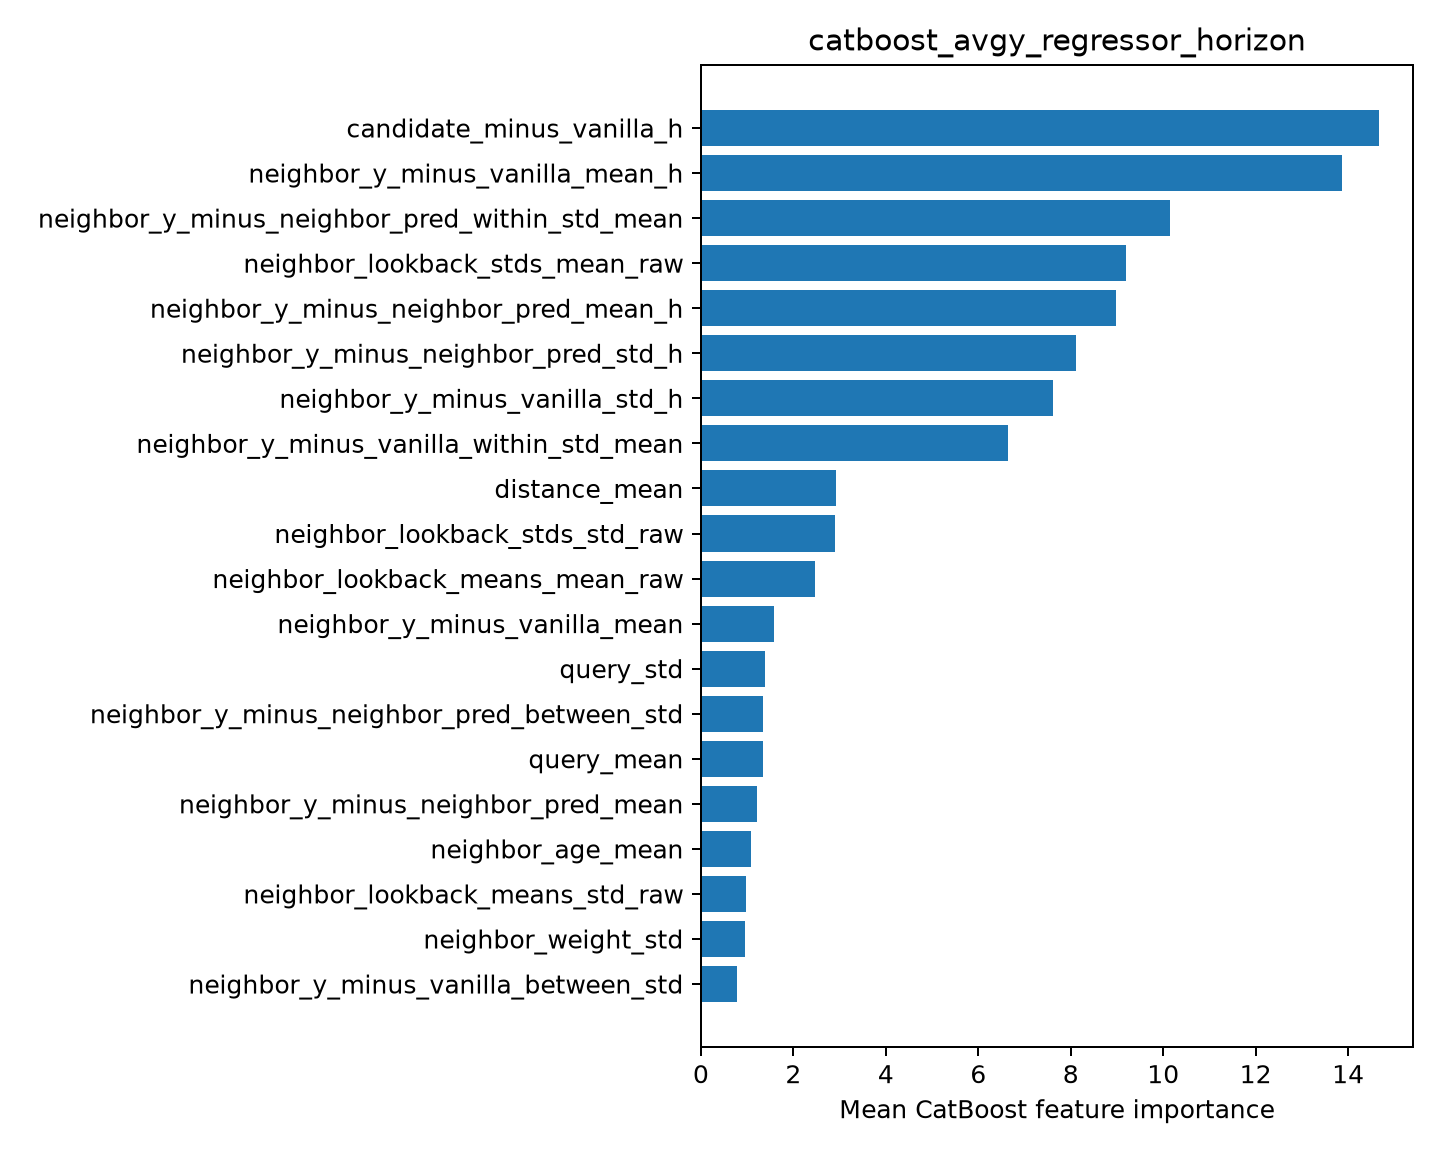

The file beside this chart, header and first rows:
feature, importance
candidate_minus_vanilla_h, 14.67
neighbor_y_minus_vanilla_mean_h, 13.86
neighbor_y_minus_neighbor_pred_within_st…, 10.14
neighbor_lookback_stds_mean_raw, 9.204
neighbor_y_minus_neighbor_pred_mean_h, 8.972
neighbor_y_minus_neighbor_pred_std_h, 8.104
neighbor_y_minus_vanilla_std_h, 7.624
neighbor_y_minus_vanilla_within_std_mean, 6.643
distance_mean, 2.915
neighbor_lookback_stds_std_raw, 2.903
neighbor_lookback_means_mean_raw, 2.461
neighbor_y_minus_vanilla_mean, 1.579
query_std, 1.383
neighbor_y_minus_neighbor_pred_between_s…, 1.341
query_mean, 1.334
neighbor_y_minus_neighbor_pred_mean, 1.221
neighbor_age_mean, 1.09
neighbor_lookback_means_std_raw, 0.979
neighbor_weight_std, 0.9487
neighbor_y_minus_vanilla_between_std, 0.7891
